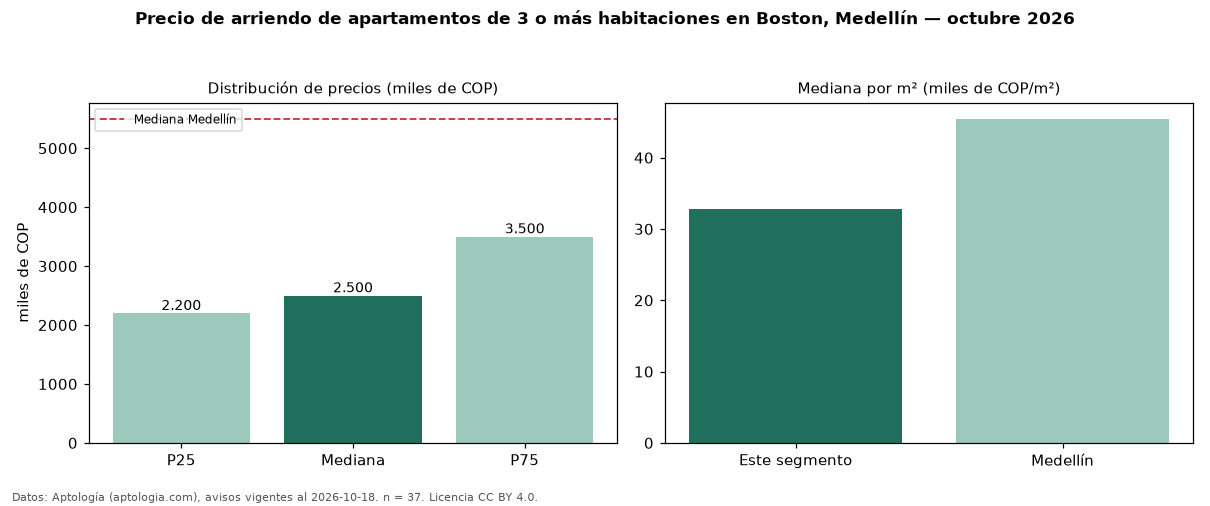

Data behind this chart, as committed beside it:
seccion, metrica, valor, moneda, n
precio, p25, 2200000, COP, 37
precio, mediana, 2500000, COP, 37
precio, p75, 3500000, COP, 37
precio, minimo, 1400000, COP, 37
precio, maximo, 11111111, COP, 37
m2, mediana_precio_m2, 32857, COP, 35
m2, area_mediana_m2, 77.0, m2, 35
banos, mediana_banos, 2.0, , 
estrato, estrato_mas_frecuente, 4, , 36
habitaciones, 3+, 2500000, COP, 37
ciudad, mediana_ciudad_referencia, 5500000, COP, 
ciudad, mediana_m2_ciudad, 45455, COP, 
fuente, fecha_datos, 2026-10-18, , 
fuente, atribucion, https://www.aptologia.com/arriendo/medel…, , 
fuente, licencia, CC BY 4.0, , 
